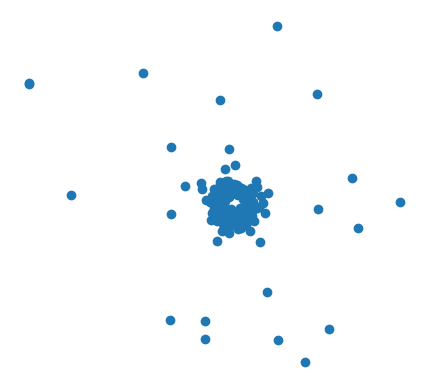

Generate this figure with matplotlib:
# make some visualizations of cluster structures

import random
import numpy as np
import matplotlib.pyplot as plt
import networkx as nx


def get_points(dim):
    assert dim == 2 or dim == 3
    return get_points_by_graph_association(dim)


def get_points_by_graph_association(dim):
    # do something like: make a graph where each point has a random 5 neighbors and 5 enemies
    # then at each step, each point is drawn toward the average position of its neighbors and away from that of its enemies
    # iterate this and see what happens
    # if it doesn't look good enough, try changing the friends and enemies sometimes
    assert dim == 2 or dim == 3

    n = 250
    n_steps = 500
    friends = {i: None for i in range(n)}
    enemies = {i: None for i in range(n)}
    positions = {i: np.random.normal(0, 1, (dim,)) for i in range(n)}
    for i in range(n):
        n_associates = random.randint(2, n-1)
        associates = random.sample([x for x in range(n) if x != i], n_associates)
        friend_ratio = random.uniform(1/n_associates, 1 - 1/n_associates)
        n_friends = int(round(friend_ratio * n_associates))
        n_enemies = n_associates - n_friends
        assert 1 <= n_friends
        assert 1 <= n_enemies
        friends[i] = associates[:n_friends]
        enemies[i] = associates[n_friends:]
    for step_i in range(n_steps):
        new_positions = {}
        for i in range(n):
            my_friends = friends[i]
            my_enemies = enemies[i]
            friend_avg_pos = 1/len(my_friends) * sum(positions[j] for j in my_friends)
            enemy_avg_pos = 1/len(my_enemies) * sum(positions[j] for j in my_enemies)
            r_friend = friend_avg_pos - positions[i]
            r_enemy = enemy_avg_pos - positions[i]
            mag_friend = min(1, 1/(np.linalg.norm(r_friend))**2)
            mag_enemy = min(1, 1/(np.linalg.norm(r_enemy))**2)
            d_pos = mag_friend * r_friend - mag_enemy * r_enemy
            new_positions[i] = positions[i] + d_pos
        positions = new_positions
    return np.array([positions[i] for i in range(n)]).T


if __name__ == "__main__":
    dim = 2

    if dim == 2:
        xs, ys = get_points(dim)
        plt.scatter(xs, ys)
        ax = plt.gca()
    elif dim == 3:
        fig = plt.figure()
        ax = fig.add_subplot(projection='3d')
        xs, ys, zs = get_points(dim)
        ax.scatter(xs, ys, zs)
    else:
        raise ValueError(dim)

    ax.set_axis_off()
    ax.set_aspect('equal', adjustable='box')
    plt.show()
